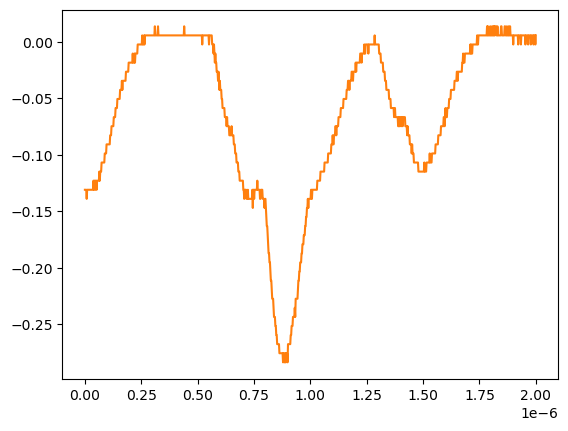

Data behind this chart, as committed beside it:
# KEYSIGHT TECHNOLOGIES, MSO-X 3024T, MY58262555, 07.30.2019051434
# time, 1
# 2024-07-24 15:43:09.914865
0.000000000000000000e+00, -1.309549999999999881e-01
2.002002002002001797e-09, -1.309549999999999881e-01
4.004004004004003593e-09, -1.309549999999999881e-01
6.006006006006005804e-09, -1.309549999999999881e-01
8.008008008008007187e-09, -1.389950000000000074e-01
1.001001001001000857e-08, -1.309549999999999881e-01
1.201201201201201161e-08, -1.309549999999999881e-01
1.401401401401401299e-08, -1.309549999999999881e-01
1.601601601601601437e-08, -1.309549999999999881e-01
1.801801801801801741e-08, -1.309549999999999881e-01
2.002002002002001714e-08, -1.309549999999999881e-01
2.202202202202202018e-08, -1.309549999999999881e-01
2.402402402402402322e-08, -1.309549999999999881e-01
2.602602602602602294e-08, -1.309549999999999881e-01
2.802802802802802598e-08, -1.309549999999999881e-01
3.003003003003002571e-08, -1.309549999999999881e-01
3.203203203203202875e-08, -1.309549999999999881e-01
3.403403403403403179e-08, -1.309549999999999881e-01
3.603603603603603482e-08, -1.309549999999999881e-01
3.803803803803803124e-08, -1.229149999999999965e-01
4.004004004004003428e-08, -1.309549999999999881e-01
4.204204204204203732e-08, -1.229149999999999965e-01
4.404404404404404036e-08, -1.229149999999999965e-01
4.604604604604604339e-08, -1.309549999999999881e-01
4.804804804804804643e-08, -1.229149999999999965e-01
5.005005005005004285e-08, -1.229149999999999965e-01
5.205205205205204589e-08, -1.309549999999999881e-01
5.405405405405404893e-08, -1.229149999999999965e-01
5.605605605605605196e-08, -1.229149999999999965e-01
5.805805805805805500e-08, -1.229149999999999965e-01
6.006006006006005142e-08, -1.229149999999999965e-01
6.206206206206205446e-08, -1.229149999999999965e-01
6.406406406406405750e-08, -1.148740000000000039e-01
6.606606606606606053e-08, -1.229149999999999965e-01
6.806806806806806357e-08, -1.148740000000000039e-01
7.007007007007006661e-08, -1.148740000000000039e-01
7.207207207207206965e-08, -1.148740000000000039e-01
7.407407407407407268e-08, -1.068339999999999984e-01
7.607607607607606249e-08, -1.068339999999999984e-01
7.807807807807806552e-08, -1.068339999999999984e-01
8.008008008008006856e-08, -1.068339999999999984e-01
8.208208208208207160e-08, -1.068339999999999984e-01
8.408408408408407464e-08, -1.068339999999999984e-01
8.608608608608607767e-08, -1.068339999999999984e-01
8.808808808808808071e-08, -9.879400000000000681e-02
9.009009009009008375e-08, -9.879400000000000681e-02
9.209209209209208679e-08, -9.879400000000000681e-02
9.409409409409408982e-08, -9.879400000000000681e-02
9.609609609609609286e-08, -9.075379999999999558e-02
9.809809809809808266e-08, -9.075379999999999558e-02
1.001001001001000857e-07, -9.075379999999999558e-02
1.021021021021020887e-07, -9.075379999999999558e-02
1.041041041041040918e-07, -9.075379999999999558e-02
1.061061061061060948e-07, -9.075379999999999558e-02
1.081081081081080979e-07, -9.075379999999999558e-02
1.101101101101101009e-07, -9.075379999999999558e-02
1.121121121121121039e-07, -8.271359999999999824e-02
1.141141141141141070e-07, -8.271359999999999824e-02
... 942 more rows
